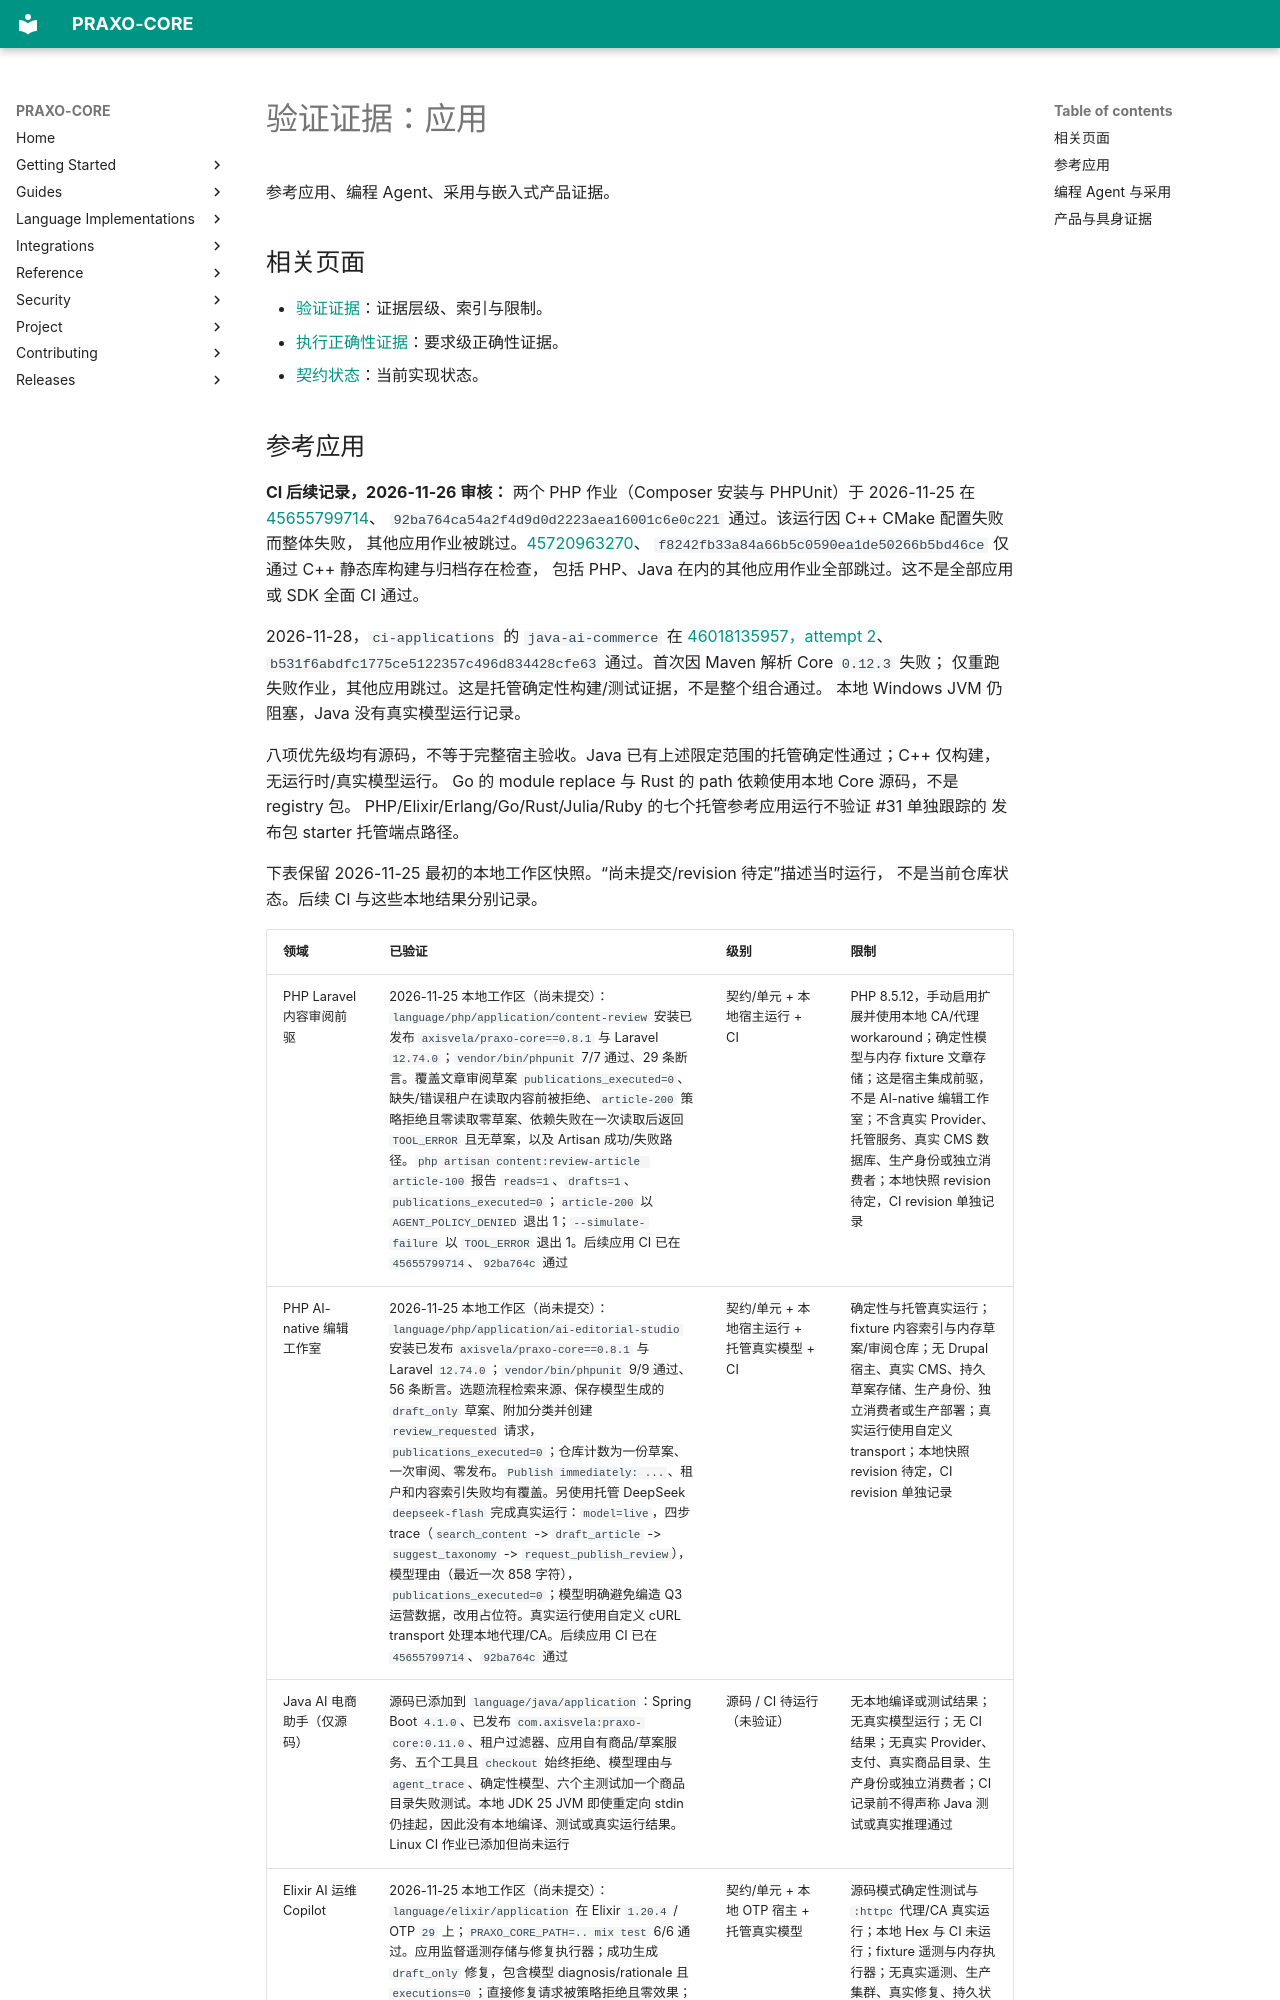

repository: axisvela/praxo-core · page: zh-CN/project/evaluation/verification-applications/index.html · generator: mkdocs

# 验证证据：应用

参考应用、编程 Agent、采用与嵌入式产品证据。

## 相关页面

- [验证证据](verification-evidence.md)：证据层级、索引与限制。
- [执行正确性证据](execution-correctness-evidence.md)：要求级正确性证据。
- [契约状态](../status/contract-status.md)：当前实现状态。


## 参考应用 {#reference-applications}

**CI 后续记录，2026-11-26 审核：** 两个 PHP 作业（Composer 安装与 PHPUnit）于 2026-11-25 在
[45655799714](https://github.com/axisvela/praxo-core/actions/runs/45655799714)、
`92ba764ca54a2f4d9d0d2223aea16001c6e0c221` 通过。该运行因 C++ CMake 配置失败而整体失败，
其他应用作业被跳过。[45720963270](https://github.com/axisvela/praxo-core/actions/runs/45720963270)、
`f8242fb33a84a66b5c0590ea1de50266b5bd46ce` 仅通过 C++ 静态库构建与归档存在检查，
包括 PHP、Java 在内的其他应用作业全部跳过。这不是全部应用或 SDK 全面 CI 通过。

2026-11-28，`ci-applications` 的 `java-ai-commerce` 在
[46018135957，attempt 2](https://github.com/axisvela/praxo-core/actions/runs/46018135957/attempts/2)、
`b531f6abdfc1775ce5122357c496d834428cfe63` 通过。首次因 Maven 解析 Core `0.12.3` 失败；
仅重跑失败作业，其他应用跳过。这是托管确定性构建/测试证据，不是整个组合通过。
本地 Windows JVM 仍阻塞，Java 没有真实模型运行记录。

八项优先级均有源码，不等于完整宿主验收。Java 已有上述限定范围的托管确定性通过；C++ 仅构建，无运行时/真实模型运行。
Go 的 module replace 与 Rust 的 path 依赖使用本地 Core 源码，不是 registry 包。
PHP/Elixir/Erlang/Go/Rust/Julia/Ruby 的七个托管参考应用运行不验证 #31 单独跟踪的
发布包 starter 托管端点路径。

下表保留 2026-11-25 最初的本地工作区快照。“尚未提交/revision 待定”描述当时运行，
不是当前仓库状态。后续 CI 与这些本地结果分别记录。
